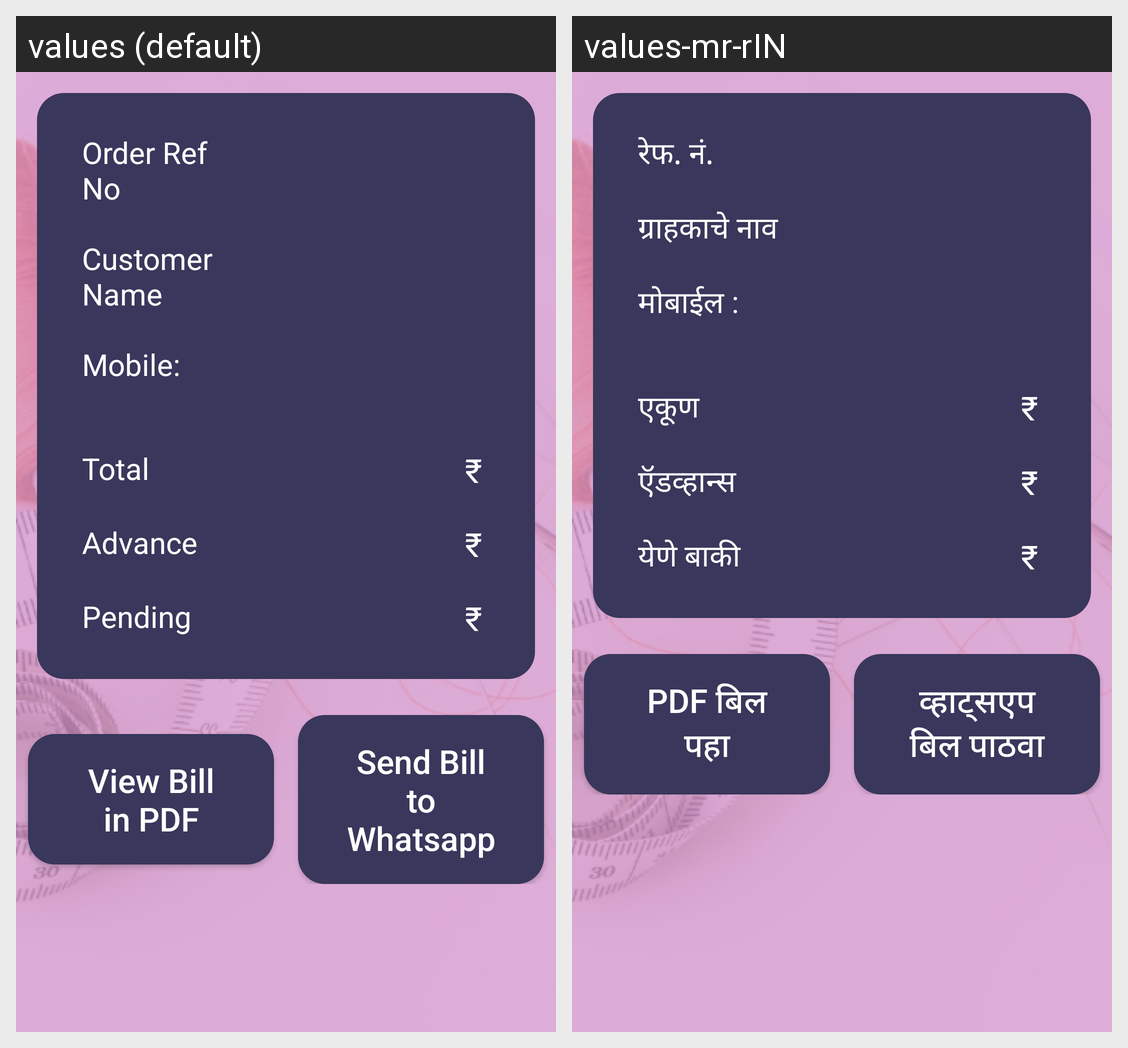

Locale-by-locale string values for the Android screen shown in this grid:
Android screen res/layout/activity_order_pdf.xml rendered under 2 locales, left to right: values (default), values-mr-rIN. Device: Nexus 5 (rendered at 1080×1920; each locale shown at half size, 540×960, under a caption strip naming it); theme AppTheme.
Strings drawn on this screen, with the default value and each locale's value (text and hints the layout hard-codes, and strings that could not be matched under every locale, appear in the picture but are not listed):

order_ref_no
  values: Order Ref No
  values-mr-rIN: रेफ. नं.

customer_name
  values: Customer Name
  values-mr-rIN: ग्राहकाचे नाव

customer_mobile
  values: Mobile:
  values-mr-rIN: मोबाईल :

total
  values: Total
  values-mr-rIN: एकूण

rupee_symbol
  values: ₹ 
  values-mr-rIN: ₹   [not translated; the default value is used]

advance
  values: Advance
  values-mr-rIN: ऍडव्हान्स

pending
  values: Pending
  values-mr-rIN: येणे बाकी

view_bill_pdf
  values: View Bill in PDF
  values-mr-rIN: PDF बिल पहा

send_bill_whatsapp
  values: Send Bill to Whatsapp
  values-mr-rIN: व्हाट्सएप बिल पाठवा
